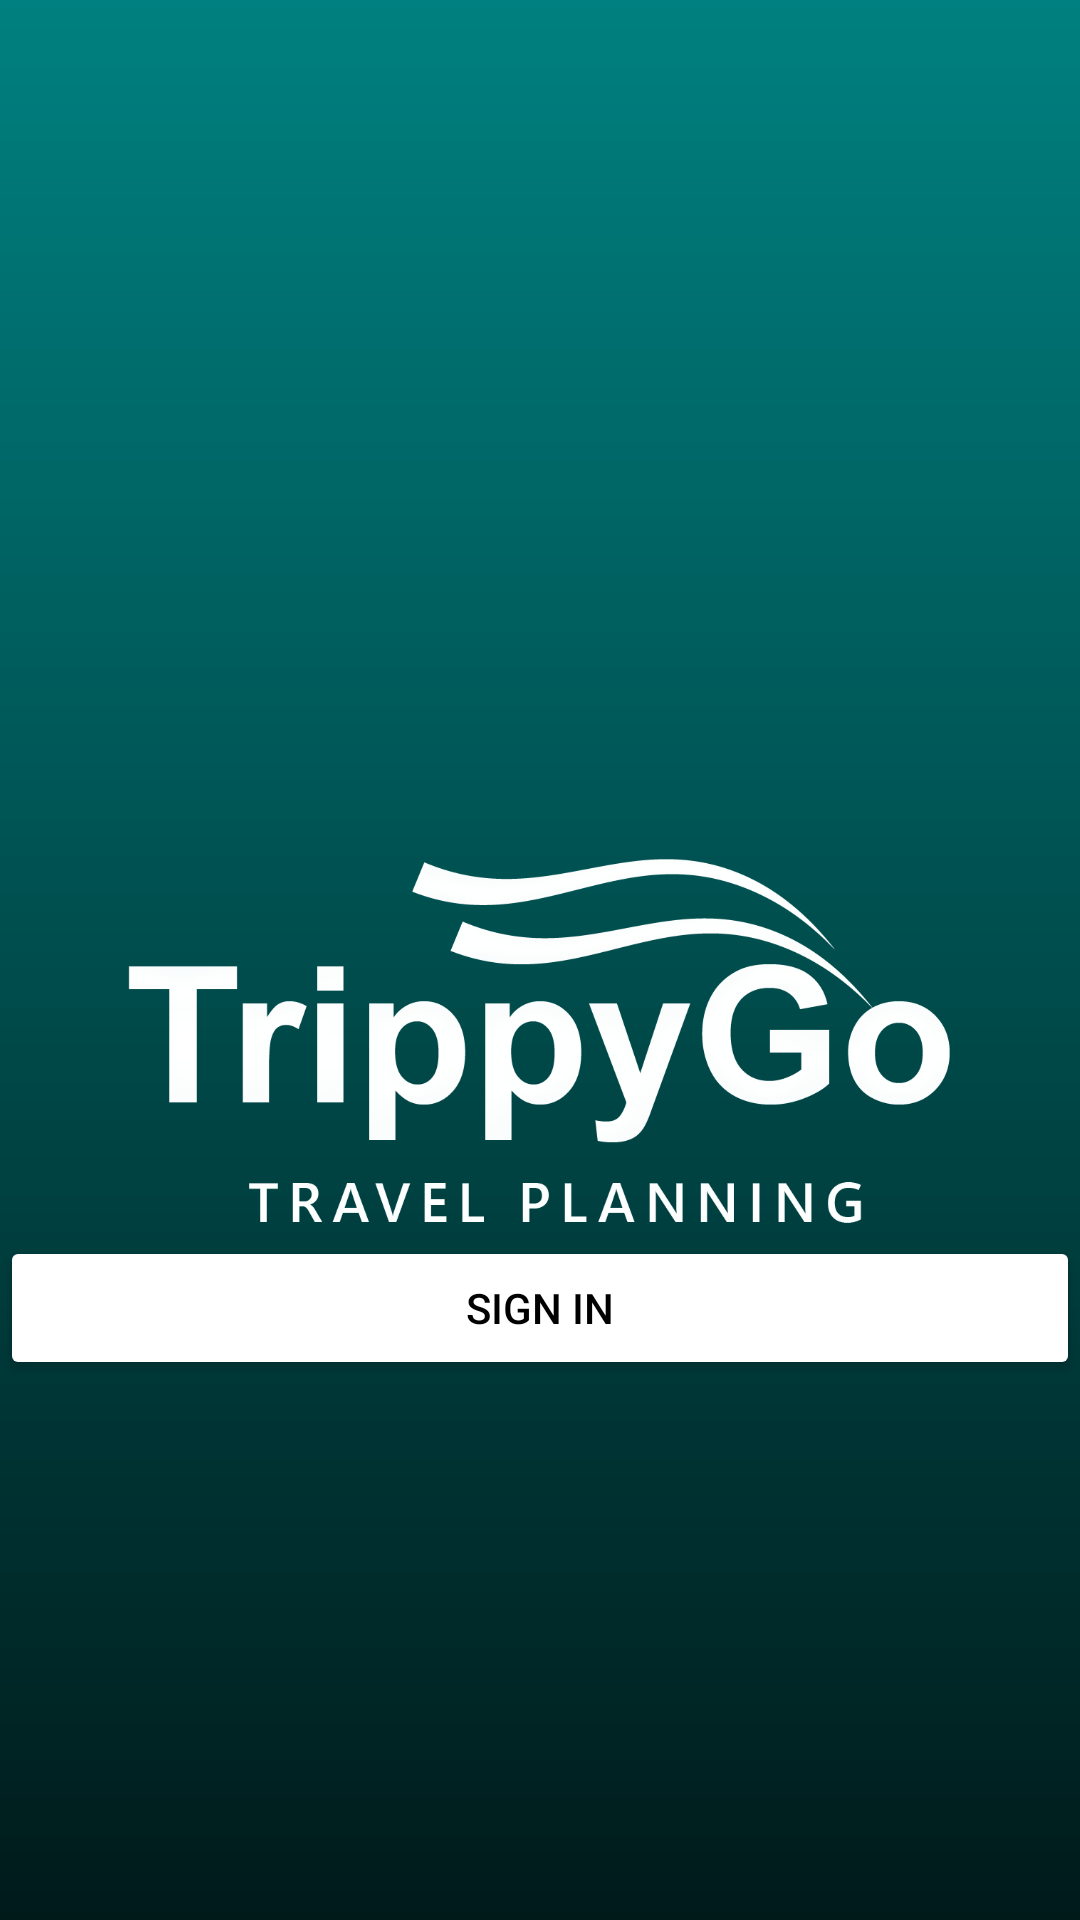

Layout XML and referenced resources for this Android screen:
<!-- AndroidManifest.xml: application theme Theme.TrippyGoAndroids -->
<!-- res/layout/activity_startupscreen.xml -->
<?xml version="1.0" encoding="utf-8"?>
<androidx.constraintlayout.widget.ConstraintLayout xmlns:android="http://schemas.android.com/apk/res/android"
    xmlns:app="http://schemas.android.com/apk/res-auto"
    xmlns:tools="http://schemas.android.com/tools"
    android:id="@+id/main"
    android:layout_width="match_parent"
    android:layout_height="match_parent"
    android:background="@drawable/gradient_bg"
    tools:context=".startupscreen">

    <ImageView
        android:id="@+id/imageView2"
        android:layout_width="277dp"
        android:layout_height="400dp"
        android:layout_marginStart="31dp"
        android:layout_marginTop="153dp"
        android:layout_marginEnd="31dp"
        android:layout_marginBottom="108dp"
        app:layout_constraintBottom_toBottomOf="parent"
        app:layout_constraintEnd_toEndOf="parent"
        app:layout_constraintHorizontal_bias="0.507"
        app:layout_constraintStart_toStartOf="parent"
        app:layout_constraintTop_toTopOf="parent"
        app:layout_constraintVertical_bias="0.171"
        app:srcCompat="@drawable/trippygo1" />

    <Button
        android:id="@+id/button2"
        android:layout_width="360dp"
        android:layout_height="wrap_content"
        android:backgroundTint="@color/white"
        android:text="@string/sign_in"
        android:textColor="@color/black"
        app:cornerRadius="20px"
        app:layout_constraintBottom_toBottomOf="parent"
        app:layout_constraintEnd_toEndOf="parent"
        app:layout_constraintStart_toStartOf="parent"
        app:layout_constraintTop_toTopOf="parent"
        app:layout_constraintVertical_bias="0.696" />

    <Button
        android:id="@+id/button3"
        android:layout_width="360dp"
        android:layout_height="wrap_content"
        android:layout_marginStart="26dp"
        android:layout_marginEnd="26dp"
        android:layout_marginBottom="166dp"
        android:backgroundTint="@color/black"
        android:text="@string/sign_up"
        android:textColor="@color/white"
        app:cornerRadius="20px"
        app:layout_constraintBottom_toBottomOf="parent"
        app:layout_constraintEnd_toEndOf="parent"
        app:layout_constraintStart_toStartOf="parent"
        app:layout_constraintTop_toBottomOf="@+id/imageView2" />
</androidx.constraintlayout.widget.ConstraintLayout>
<!-- resources referenced by this layout -->
<resources>
  <color name="black">#FF000000</color>
  <color name="white">#FFFFFFFF</color>
  <!-- drawable gradient_bg (drawable) -->
  <?xml version="1.0" encoding="utf-8"?>
  <shape xmlns:android="http://schemas.android.com/apk/res/android"
      android:shape="rectangle">
      <gradient
          android:angle="60"
          android:startColor="#008080"
          android:endColor="#001A1A"
          android:type="linear"/>
  </shape>
  <!-- drawable trippygo1: png bitmap (drawable, 43365 bytes) -->
  <string name="sign_in">Sign in</string>
  <string name="sign_up">Sign up</string>
  <style name="Theme.TrippyGoAndroids" parent="Base.Theme.TrippyGoAndroids" />
  <style name="Base.Theme.TrippyGoAndroids" parent="Theme.Material3.DayNight.NoActionBar">
          
          
      </style>
</resources>
